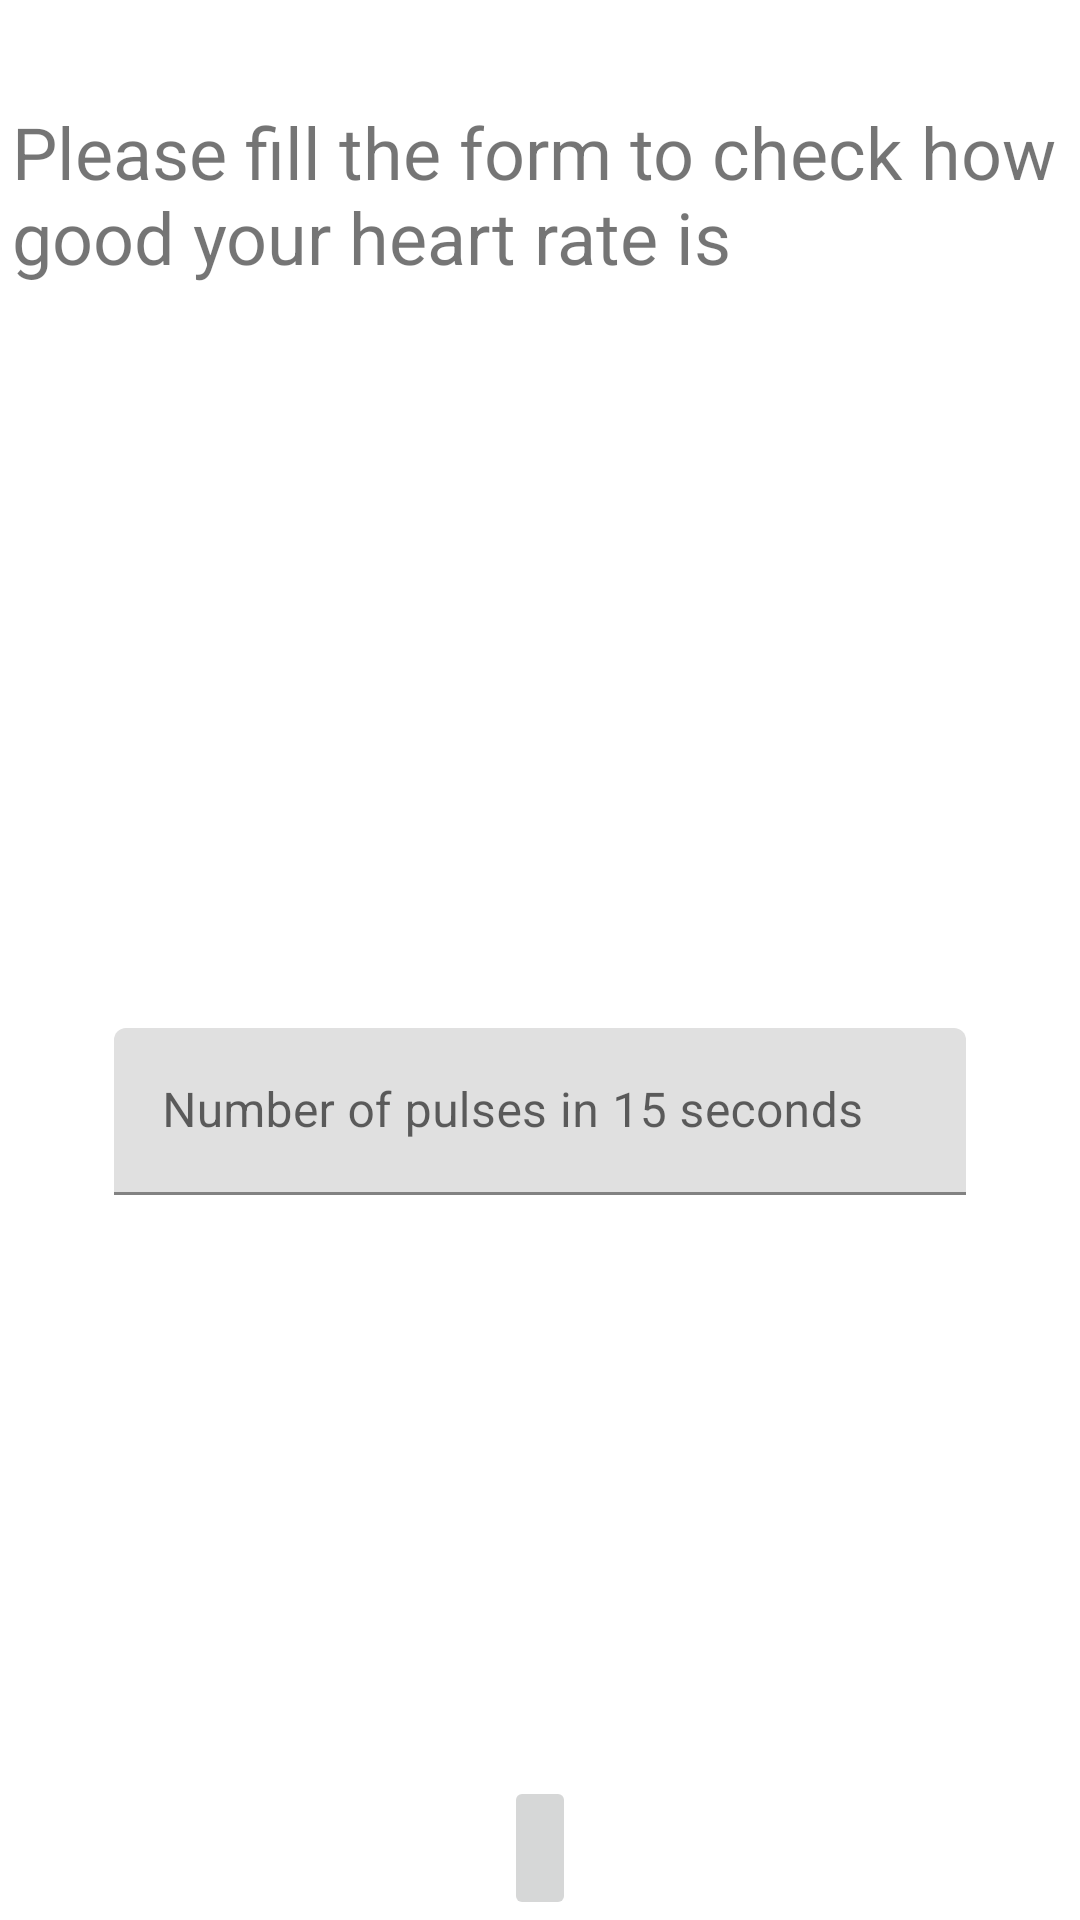

This screen was rendered from an Android layout file. Write that file and the resources it references.
<!-- AndroidManifest.xml: application theme Theme.TAREA03A -->
<!-- res/layout/activity_heart_rate.xml -->
<?xml version="1.0" encoding="utf-8"?>
<androidx.constraintlayout.widget.ConstraintLayout xmlns:android="http://schemas.android.com/apk/res/android"
    xmlns:app="http://schemas.android.com/apk/res-auto"
    xmlns:tools="http://schemas.android.com/tools"
    android:layout_width="match_parent"
    android:layout_height="match_parent"
    tools:context=".HeartRate">

    <ImageButton
        android:id="@+id/btnHome2"
        android:layout_width="wrap_content"
        android:layout_height="wrap_content"
        android:minHeight="48dp"
        app:layout_constraintBottom_toBottomOf="parent"
        app:layout_constraintEnd_toEndOf="parent"
        app:layout_constraintStart_toStartOf="parent"

        app:srcCompat="@drawable/ic_baseline_home_24"
        tools:ignore="SpeakableTextPresentCheck" />

    <TextView
        android:id="@+id/textView2"
        android:layout_width="352dp"
        android:layout_height="69dp"
        android:layout_marginStart="16dp"
        android:layout_marginEnd="16dp"
        android:text="@string/heartPres"
        android:textSize="24sp"
        app:layout_constraintBottom_toBottomOf="parent"
        app:layout_constraintEnd_toEndOf="parent"
        app:layout_constraintStart_toStartOf="parent"
        app:layout_constraintTop_toTopOf="parent"
        app:layout_constraintVertical_bias="0.06" />

    <com.google.android.material.textfield.TextInputLayout
        android:id="@+id/textInputLayout6"
        android:layout_width="284dp"
        android:layout_height="58dp"
        app:layout_constraintBottom_toBottomOf="parent"
        app:layout_constraintEnd_toEndOf="parent"
        app:layout_constraintStart_toStartOf="parent"
        app:layout_constraintTop_toBottomOf="@+id/textView2">

        <com.google.android.material.textfield.TextInputEditText
            android:id="@+id/txtHeartPulses"
            android:layout_width="284dp"
            android:layout_height="wrap_content"
            android:inputType="number"
            android:imeOptions="actionDone"
            android:hint="@string/heartPulses" />
    </com.google.android.material.textfield.TextInputLayout>

    <TextView
        android:id="@+id/heartRes"
        android:layout_width="wrap_content"
        android:layout_height="wrap_content"
        android:textSize="24sp"
        app:layout_constraintBottom_toBottomOf="parent"
        app:layout_constraintEnd_toEndOf="parent"
        app:layout_constraintStart_toStartOf="parent"
        app:layout_constraintTop_toBottomOf="@+id/textInputLayout6" />

    <TextView
        android:id="@+id/userHR"
        android:layout_width="wrap_content"
        android:layout_height="wrap_content"
        app:layout_constraintBottom_toTopOf="@+id/textInputLayout6"
        app:layout_constraintEnd_toEndOf="parent"
        app:layout_constraintStart_toStartOf="parent"
        app:layout_constraintTop_toBottomOf="@+id/textView2" />
</androidx.constraintlayout.widget.ConstraintLayout>
<!-- resources referenced by this layout -->
<resources>
  <string name="heartPres">Please fill the form to check how good your heart rate is</string>
  <string name="heartPulses">Number of pulses in 15 seconds</string>
  <style name="Theme.TAREA03A" parent="Theme.MaterialComponents.DayNight.DarkActionBar">
          
          <item name="colorPrimary">@color/purple_500</item>
          <item name="colorPrimaryVariant">@color/purple_700</item>
          <item name="colorOnPrimary">@color/white</item>
          
          <item name="colorSecondary">@color/teal_200</item>
          <item name="colorSecondaryVariant">@color/teal_700</item>
          <item name="colorOnSecondary">@color/black</item>
          
          <item name="android:statusBarColor" tools:targetApi="l">?attr/colorPrimaryVariant</item>
          
      </style>
  <color name="purple_500">#FF6200EE</color>
  <color name="purple_700">#FF3700B3</color>
  <color name="white">#FFFFFFFF</color>
  <color name="teal_200">#FF03DAC5</color>
  <color name="teal_700">#FF018786</color>
  <color name="black">#FF000000</color>
</resources>
